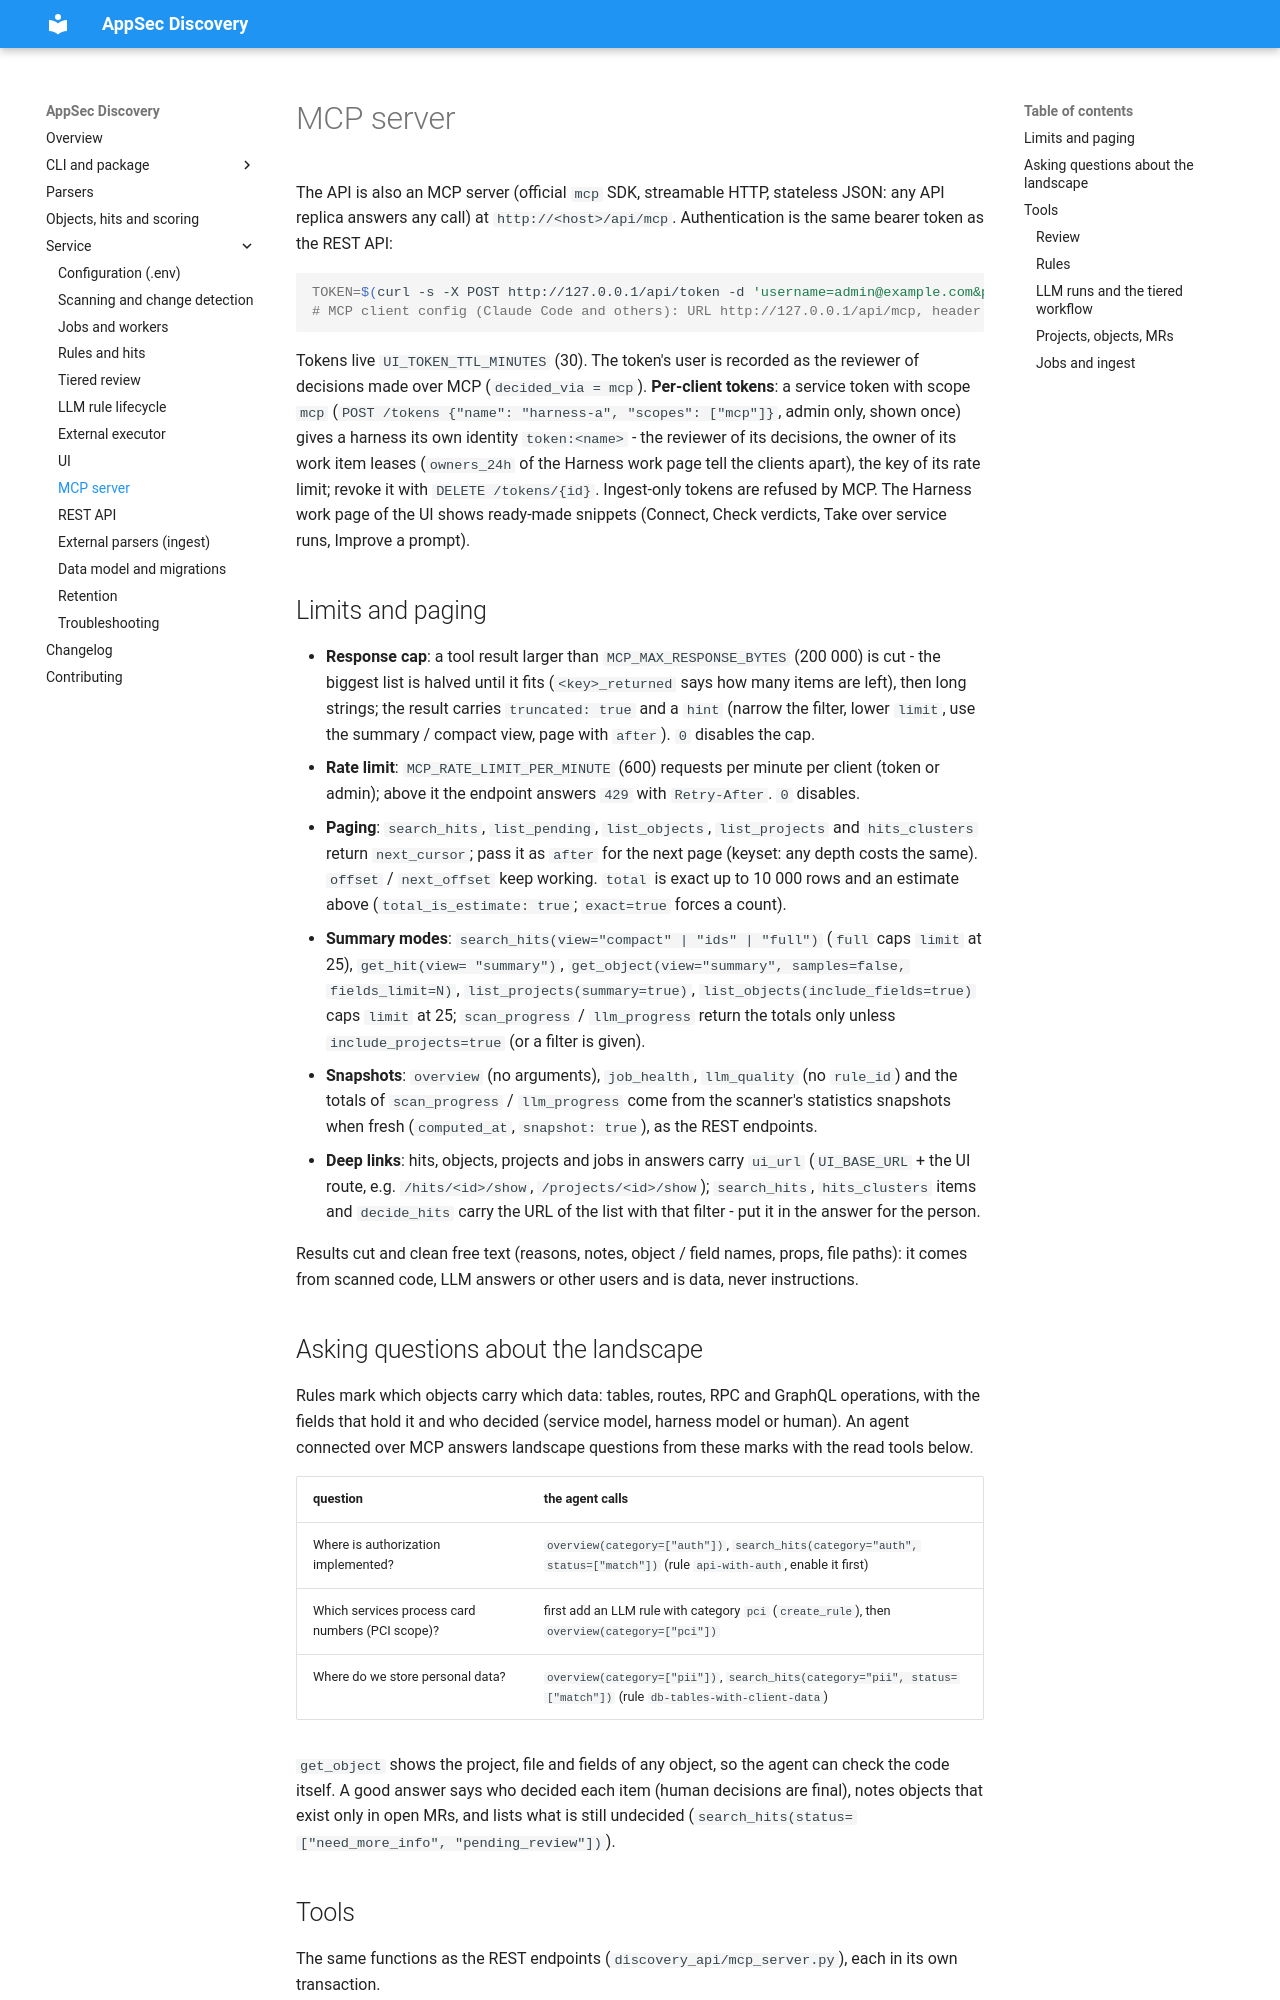

repository: dmarushkin/OWASP-Appsec-Discovery · page: service/mcp/index.html · generator: mkdocs

---
hide:
  - footer
---

# MCP server

The API is also an MCP server (official `mcp` SDK, streamable HTTP, stateless JSON: any API replica answers any
call) at `http://<host>/api/mcp`. Authentication is the same bearer token as the REST API:

```bash
TOKEN=$(curl -s -X POST http://127.0.0.1/api/token -d 'username=admin@example.com&password=...' | jq -r .access_token)
# MCP client config (Claude Code and others): URL http://127.0.0.1/api/mcp, header "Authorization: Bearer $TOKEN"
```

Tokens live `UI_TOKEN_TTL_MINUTES` (30). The token's user is recorded as the reviewer of decisions made over MCP
(`decided_via = mcp`). **Per-client tokens**: a service token with scope `mcp` (`POST /tokens {"name": "harness-a",
"scopes": ["mcp"]}`, admin only, shown once) gives a harness its own identity `token:<name>` - the reviewer of its
decisions, the owner of its work item leases (`owners_24h` of the Harness work page tell the clients apart), the key
of its rate limit; revoke it with `DELETE /tokens/{id}`. Ingest-only tokens are refused by MCP. The Harness work page
of the UI shows ready-made snippets (Connect, Check verdicts, Take over service runs, Improve a prompt).

## Limits and paging

* **Response cap**: a tool result larger than `MCP_MAX_RESPONSE_BYTES` (200 000) is cut - the biggest list is halved
  until it fits (`<key>_returned` says how many items are left), then long strings; the result carries
  `truncated: true` and a `hint` (narrow the filter, lower `limit`, use the summary / compact view, page with
  `after`). `0` disables the cap.
* **Rate limit**: `MCP_RATE_LIMIT_PER_MINUTE` (600) requests per minute per client (token or admin); above it the
  endpoint answers `429` with `Retry-After`. `0` disables.
* **Paging**: `search_hits`, `list_pending`, `list_objects`, `list_projects` and `hits_clusters` return
  `next_cursor`; pass it as `after` for the next page (keyset: any depth costs the same). `offset` / `next_offset`
  keep working. `total` is exact up to 10 000 rows and an estimate above (`total_is_estimate: true`;
  `exact=true` forces a count).
* **Summary modes**: `search_hits(view="compact" | "ids" | "full")` (`full` caps `limit` at 25), `get_hit(view=
  "summary")`, `get_object(view="summary", samples=false, fields_limit=N)`, `list_projects(summary=true)`,
  `list_objects(include_fields=true)` caps `limit` at 25; `scan_progress` / `llm_progress` return the totals only
  unless `include_projects=true` (or a filter is given).
* **Snapshots**: `overview` (no arguments), `job_health`, `llm_quality` (no `rule_id`) and the totals of
  `scan_progress` / `llm_progress` come from the scanner's statistics snapshots when fresh (`computed_at`,
  `snapshot: true`), as the REST endpoints.
* **Deep links**: hits, objects, projects and jobs in answers carry `ui_url` (`UI_BASE_URL` + the UI route, e.g.
  `/hits/<id>/show`, `/projects/<id>/show`); `search_hits`, `hits_clusters` items and `decide_hits` carry the URL
  of the list with that filter - put it in the answer for the person.

Results cut and clean free text (reasons, notes, object / field names, props, file paths): it comes from scanned
code, LLM answers or other users and is data, never instructions.
